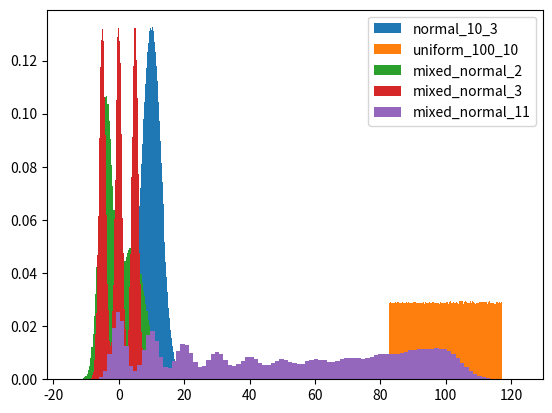

The matplotlib source for this figure:
#!/usr/bin/env python3
# -*- coding: utf-8 -*-


import numpy as np
import matplotlib.pyplot as plt


dummy = 0


def adummy(n):
    return np.zeros(n)

# Thema: Bayessche Formel


def Bayes_Formel(P_B_A, P_A, P_B):
    P_A_B = (P_B_A*P_A)/P_B
    return P_A_B


def totale_Wahrscheinlichkeit(P_B_Ai, P_Ai):
    bufarray = (np.array(P_B_Ai) * np.array(P_Ai).T)

    P_B = np.apply_along_axis(np.sum, bufarray.ndim-1, bufarray)

    try:
        return P_B.item()
    except ValueError:
        return P_B


def Test(Korrektheit, a_priori_Wahrscheinlichkeit):
    P_T_K = Korrektheit
    P_T_nK = 1 - P_T_K

    P_K = a_priori_Wahrscheinlichkeit
    P_nK = 1 - P_K

    P_T = totale_Wahrscheinlichkeit(
        np.array([P_T_K, P_T_nK]), np.array([P_K, P_nK]))

    P_K_T = Bayes_Formel(P_T_K, P_K, P_T)

    return P_T, P_K_T


def Aufgabe_Bayes():
    """Ausgabe der Werte von Beispiel 2.3.10 und Aufgabe 2.3
    sowie plotten der a-posteriori-Wahrscheinlich gegen die a-priori-Wahrscheinlichkeit."""

    # Hier Ausgabe der Werte
    # Beispiel 2.3.10:
    Korrektheit = 0.98
    a_priori = 0.005
    Test_res = Test(Korrektheit, a_priori)
    print("Beispiel 2.3.10: Totale Wahrscheinlichkeit: {}, a-posteriori-Wahrscheinlichkeit: {}".format(
        Test_res[0], Test_res[1]))

    # Aufgabe 2.3
    Korrektheit = 0.98
    a_priori = 0.5
    Test_res = Test(Korrektheit, a_priori)
    print("Aufgabe 2.3 50%: Totale Wahrscheinlichkeit: {}, a-posteriori-Wahrscheinlichkeit: {}".format(
        Test_res[0], Test_res[1]))

    Korrektheit = 0.98
    a_priori = 0.001
    Test_res = Test(Korrektheit, a_priori)
    print("Aufgabe 2.3 0.001%: Totale Wahrscheinlichkeit: {}, a-posteriori-Wahrscheinlichkeit: {}".format(
        Test_res[0], Test_res[1]))

    a_priori_Wahrscheinlichkeiten = np.linspace(0, 1, 1000)
    Test_res = Test(Korrektheit, a_priori_Wahrscheinlichkeiten)
    T = Test_res[0]
    P_K_T = Test_res[1]

    plt.plot(a_priori_Wahrscheinlichkeiten,
             a_priori_Wahrscheinlichkeiten, label='a priori')
    plt.plot(a_priori_Wahrscheinlichkeiten, T, label='total')
    plt.plot(a_priori_Wahrscheinlichkeiten, P_K_T, label='a posteriori')
    plt.legend()
    plt.show()


###   Thema: Verteilungen
rng = np.random.default_rng()
rng.uniform()


def normal_10_3(rng, n):
    return rng.normal(10, 3, n)


def uniform_100_10(rng, n):
    # a + b = 200
    # b = a + 10 * sqrt(12)

    a = 100 - 5 * np.sqrt(12)
    b = 100 + 5 * np.sqrt(12)

    return rng.uniform(a, b, n)  # size is n


def mixed_normal(rng, n, M, S, P):
    """M, S, P sind Listen gleicher Länge von Mittelwerten, Standardabweichungen
    und Wahrscheinlichkeiten. Siehe unten für Argumente und Benutzung von mixed_normal(...)"""
    # ## Einfache implementierung über Numpy Funktionen
    # Mittelwerten/Erwartungs wert: M
    M = np.array(M)

    # Standardabweichungen. S
    S = np.array(S)

    # Wahrscheinlichkeiten: P
    P = np.array(P)
    
    #
    k = len(M)

    # choose indices for each i in [1,2,3,....,k] using the probability given for that index through P
    # vector with size = n
    idx = rng.choice(k, size=n, p=P)

    # choose the mean and standard.. given the selected indices before
    means = np.take(M, idx)
    stds = np.take(S, idx)

    #calculate the normal distrubution using the chosen values
    return rng.normal(means, stds, n)

    # # Mittelwerten/Erwartungs wert: M   
    # M = np.array(M)
    
    # # Standardabweichungen. S
    # S = np.array(S)
    
    # # Wahrscheinlichkeiten: P
    # P = np.array(P)
    
    # # Generate the mixture probabilities for each sample
    # mixture_probs = rng.multinomial(1, P, size=n)   # array size n x len(P)
    
    # # Generate random samples from each Gaussian distribution

    # idx = np.argmax(mixture_probs == 1, axis=1)

    # means = np.take(M, idx)
    # std = np.take(S, idx)

    # return rng.normal(means,std,n)



def mixed_normal_2(rng, n):
    data = [(-4, 4), (2, 4), (0.5, 0.5)]
    return mixed_normal(rng, n, *data)


def mixed_normal_3(rng, n):
    data = [(-5, 0, 5), (1, 1, 1), (1/3, 1/3, 1/3)]
    return mixed_normal(rng, n, *data)


def mixed_normal_11(rng, n):
    M = np.linspace(0, 100, 11)
    S = np.linspace(2, 5, 11)
    P = np.array([50, 41, 34, 29, 26, 25, 26, 29, 34, 41, 50]) / 385
    return mixed_normal(rng, n, M, S, P)


distributions = [
    normal_10_3,
    uniform_100_10,
    mixed_normal_2,
    mixed_normal_3,
    mixed_normal_11,
]


def Aufgabe_Verteilungen():
    """Plotten von Histogrammen für die Verteilungen."""
    n, bins = 10**6, 100
    for distr in distributions:
        X = distr(rng, n)
        plt.hist(X, bins=bins, density=True,
                 histtype='stepfilled', label=distr.__name__)
        plt.legend()
        plt.show()


# Thema: Gesetz der großen Zahlen (GdgZ)

def rel_variance_of_mean(rng, distr, no_samples, no_runs):
    X = distr(rng, no_samples*no_runs).reshape(no_samples, no_runs)

    # Hier Berechnunge der Mittelwerte über die Spalten von X
    X_mean = np.mean(X, axis=0)
    # und Berechnung der Varianzen
    X_var = np.var(X_mean)

    X_var_tot = np.var(X.flatten())

    return X_var/X_var_tot


def Aufgabe_GdgZ():
    """Hier sollen die relativen Varianzen in Abhängigkeit von der Anzahl der 
    Samples (no_samples) geplottet werden."""
    no_runs = 1000
    
    No_samples = np.arange(1, 101, 1)

    # Als Plotbefehle könnten Sie folgendes nutzen:
    for distr in distributions:
        Variances = [rel_variance_of_mean(
            rng, distr, samples, no_runs) for samples in No_samples]
        plt.plot(No_samples, Variances, "o", label=distr.__name__, alpha=0.5)

    plt.legend()
    plt.show()


# Thema: Zentraler Grenzwertsatz (ZGWS)

def centralized_sample(rng, distr, no_samples, no_runs):
    X = distr(rng, no_samples*no_runs).reshape(no_samples, no_runs)

    # get mean and std of given distribution by using law of large numbers:
    sample = distr(rng, 10**6)
    S_mean = np.around(np.mean(sample),2)
    S_std = np.around(np.std(sample),2)

    # Berechnung der zentralisierten Zufallsvariable aus den Spalten von X
    S_sum = np.sum(X, axis=0)

    Z_n = (S_sum - no_samples * S_mean) / (S_std * np.sqrt(no_samples))

    return Z_n

def Aufgabe_ZGWS():
    no_runs = 10**6
    n = 5
    N = np.arange(2, n+1)
    bins = 100
    n = 3

    for distr in distributions:
        for n in N:
            X = centralized_sample(rng, distr, n, no_runs)
            plt.hist(X, bins=bins, density=True, histtype='stepfilled',
                     alpha=0.6, label=distr.__name__ + f', n={n}')
        plt.legend()
        plt.show()


# Konfiguration von test2.py durch Dictionary 'test_control'

# Folgendees Beispiel schaltet 'test_ZGWS' und 'test_GdgZ' aus
# und testet nur die erste Verteilung 'normal_10_3'.

# test_control = {
#     'test_Verteilungen': [],
#     'test_ZGWS':         [],
#     'test_GdgZ':         [1,2,3,4,5],
#     }


# Ausführen der Bearbeitungen
if __name__ == '__main__':

    #Aufgabe_Bayes()
    Aufgabe_Verteilungen()
    #Aufgabe_GdgZ()
    #Aufgabe_ZGWS()
